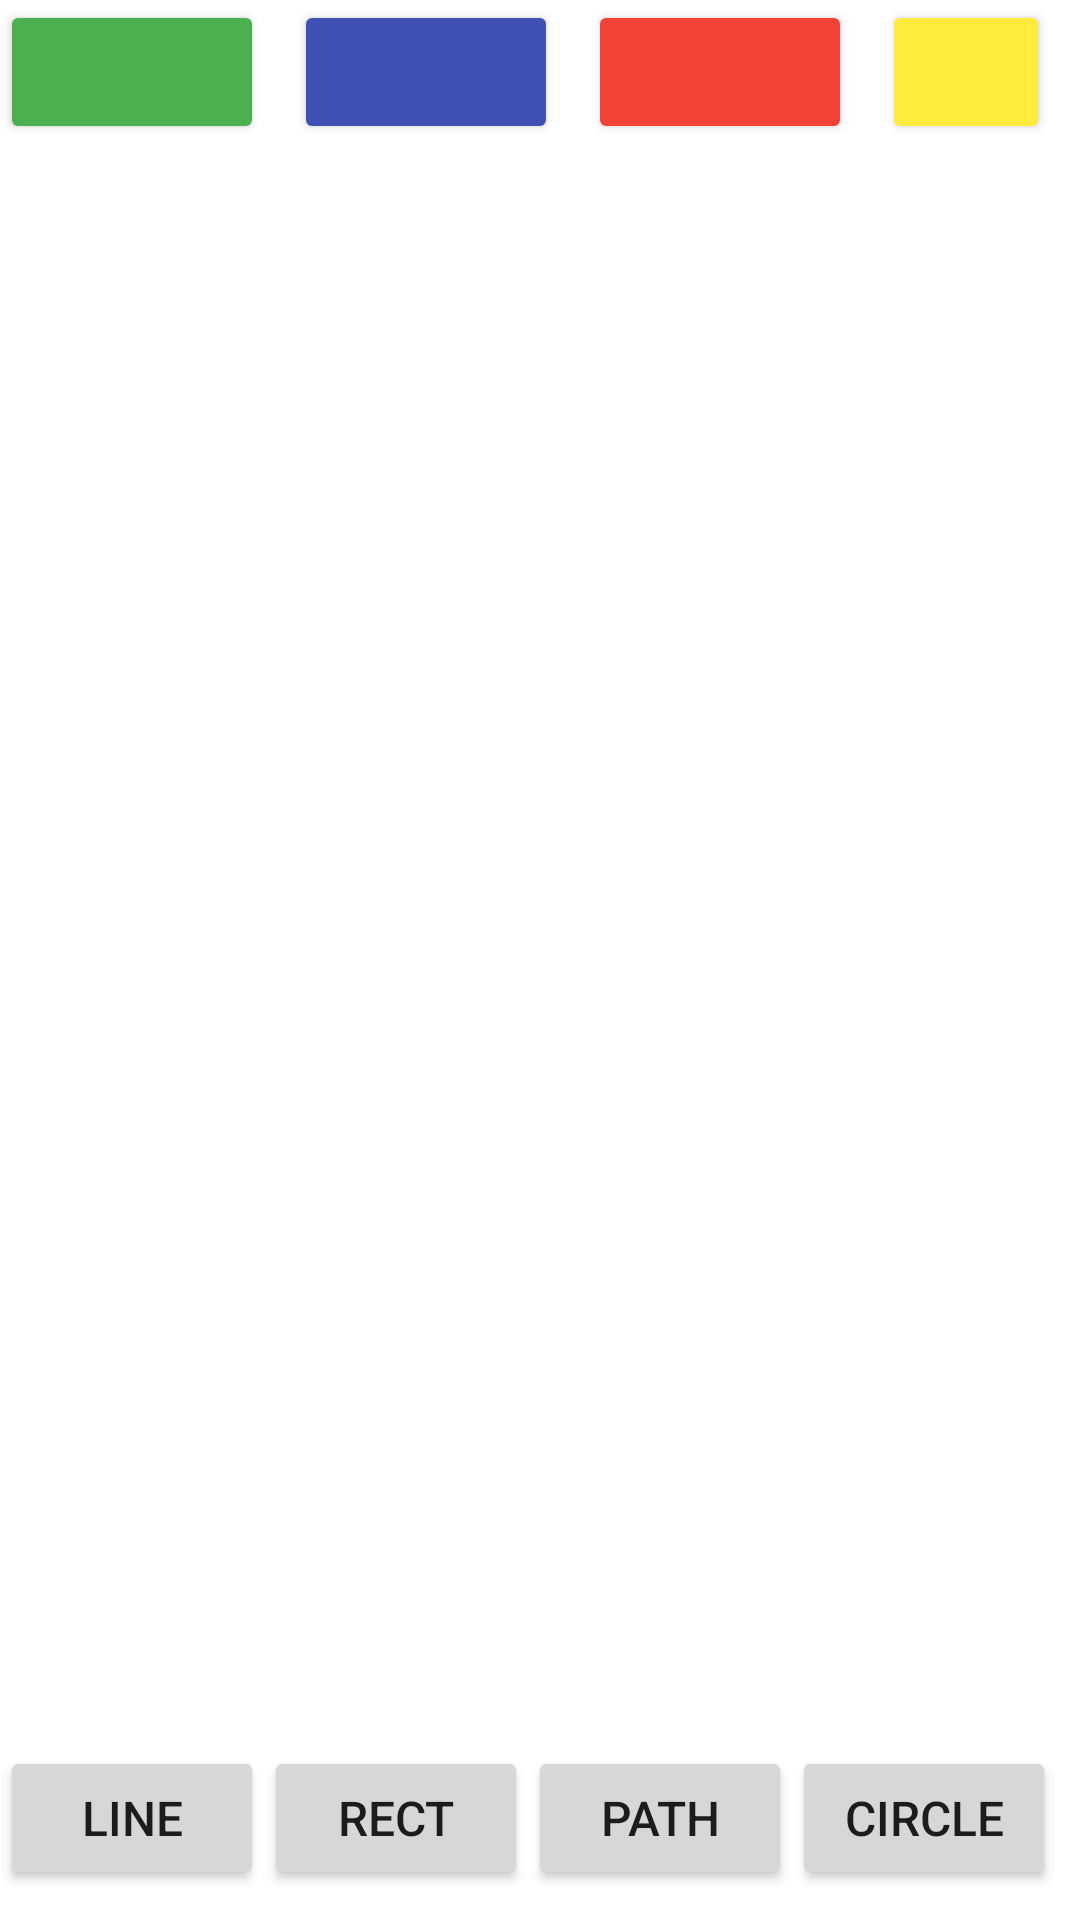

Produce the Android XML layout that renders to this screen, including the resource entries it uses.
<!-- AndroidManifest.xml: application theme Theme.ExamCohen -->
<!-- res/layout/activity_paint.xml -->
<?xml version="1.0" encoding="utf-8"?>
<RelativeLayout xmlns:android="http://schemas.android.com/apk/res/android"
    xmlns:app="http://schemas.android.com/apk/res-auto"
    xmlns:tools="http://schemas.android.com/tools"
    android:layout_width="match_parent"
    android:layout_height="match_parent"
    tools:context=".PaintActivity">

    <FrameLayout
        android:id="@+id/frm"
        android:layout_width="match_parent"
        android:layout_height="match_parent" />

    <Button
        android:id="@+id/btnGreen"
        android:tag="#4CAF50"
        android:layout_width="wrap_content"
        android:layout_height="wrap_content"
        android:layout_alignParentTop="true"
        android:layout_marginRight="10dp"
        android:padding="10dp"
        android:backgroundTint="#4CAF50"
        android:onClick="changeColor"
        android:textSize="20dp"/>
    <Button
        android:id="@+id/btnBlue"
        android:tag="#3F51B5"
        android:layout_width="wrap_content"
        android:layout_height="wrap_content"
        android:layout_alignParentTop="true"
        android:layout_toRightOf="@id/btnGreen"
        android:layout_marginRight="10dp"
        android:onClick="changeColor"
        android:padding="10dp"
        android:backgroundTint="#3F51B5"
        android:textSize="20dp"/>
    <Button
        android:id="@+id/btnRed"
        android:tag="#F44336"
        android:layout_width="wrap_content"
        android:layout_height="wrap_content"
        android:layout_alignParentTop="true"
        android:layout_toRightOf="@id/btnBlue"
        android:onClick="changeColor"
        android:backgroundTint="#F44336"
        android:layout_marginRight="10dp"
        android:padding="10dp"
        android:textSize="20dp"/>
    <Button
        android:id="@+id/btnYellow"
        android:tag="#FFEB3B"
        android:layout_width="wrap_content"
        android:layout_height="wrap_content"
        android:layout_alignParentTop="true"
        android:layout_toRightOf="@id/btnRed"
        android:onClick="changeColor"
        android:layout_marginRight="10dp"
        android:padding="10dp"
        android:backgroundTint="#FFEB3B"
        android:textSize="20dp"/>



    <Button
        android:id="@+id/btnLine"
        android:layout_width="wrap_content"
        android:layout_height="wrap_content"
        android:onClick="addLine"
        android:text="Line"
        android:tag="Line"
        android:layout_alignTop="@id/btnRect"
        android:textSize="16sp"/>

    <Button
        android:id="@+id/btnRect"
        android:layout_width="wrap_content"
        android:layout_height="wrap_content"
        android:layout_alignParentBottom="true"
        android:layout_marginBottom="10dp"
        android:layout_toRightOf="@id/btnLine"
        android:onClick="addRect"
        android:tag="Rect"
        android:text="Rect"
        android:textSize="16sp" />
    <Button
        android:id="@+id/btnCircle"
        android:layout_width="wrap_content"
        android:layout_height="wrap_content"
        android:onClick="addCircle"
        android:layout_alignTop="@id/btnRect"
        android:layout_toRightOf="@id/btnPath"
        android:text="Circle"
        android:textSize="16sp"/>
    <Button
        android:id="@+id/btnPath"
        android:layout_width="wrap_content"
        android:layout_height="wrap_content"
        android:onClick="addPath"
        android:layout_alignTop="@id/btnRect"
        android:layout_toRightOf="@id/btnRect"
        android:text="Path"
        android:textSize="16sp"/>
</RelativeLayout>
<!-- resources referenced by this layout -->
<resources>
  <style name="Theme.ExamCohen" parent="Theme.MaterialComponents.DayNight.DarkActionBar">
          
          <item name="colorPrimary">@color/purple_500</item>
          <item name="colorPrimaryVariant">@color/purple_700</item>
          <item name="colorOnPrimary">@color/white</item>
          
          <item name="colorSecondary">@color/teal_200</item>
          <item name="colorSecondaryVariant">@color/teal_700</item>
          <item name="colorOnSecondary">@color/black</item>
          
          <item name="android:statusBarColor">?attr/colorPrimaryVariant</item>
          
      </style>
  <!-- not gathered from this repository: default colours our renderer supplied (Android Studio template values) -->
  <color name="purple_500">#FF6200EE</color>
  <color name="purple_700">#FF3700B3</color>
  <color name="teal_200">#FF03DAC5</color>
  <color name="teal_700">#FF018786</color>
  <color name="black">#FF000000</color>
  <color name="white">#FFFFFFFF</color>
</resources>
